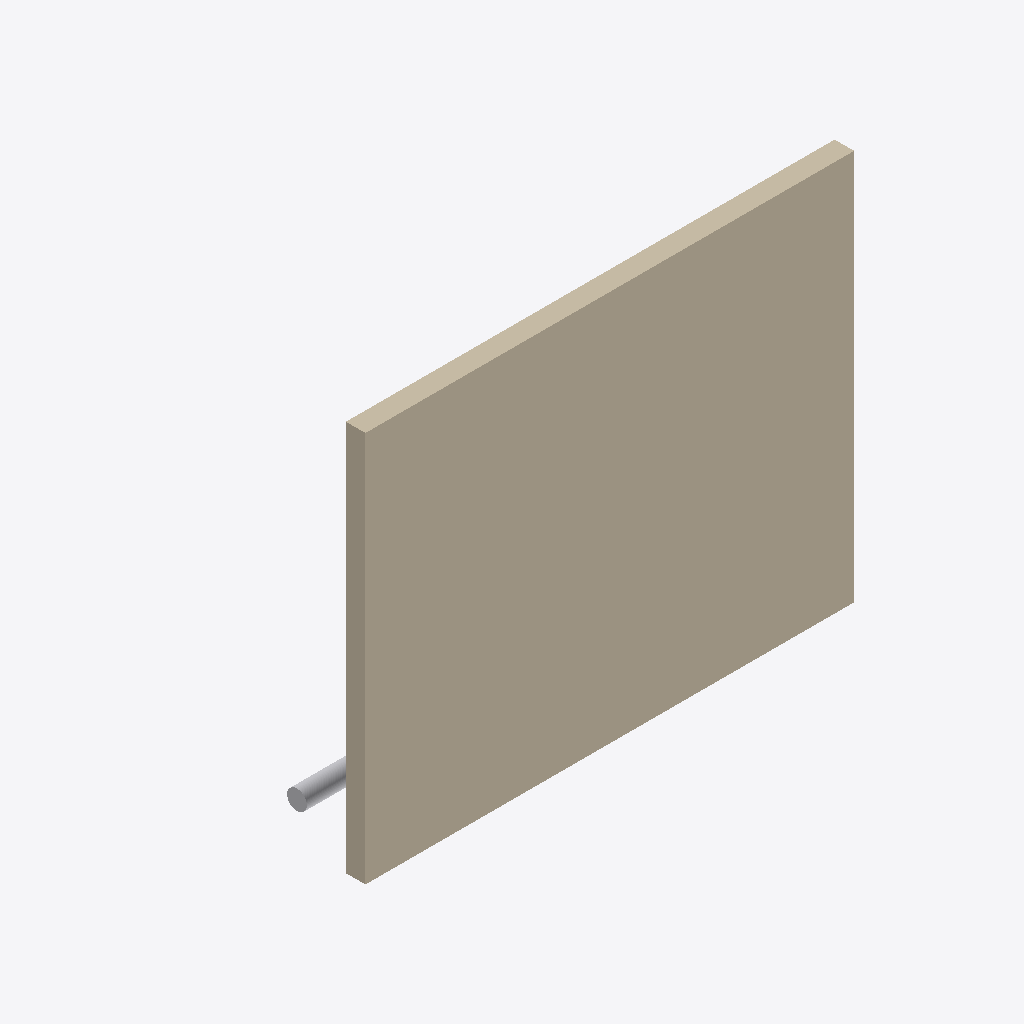
Isometric view of an IFC building model (IFC-SPF (STEP), schema IFC4, length unit unknown), seen from the south-west, elements coloured by IFC class: 1 wall (beige), 1 other element (light grey).
Extent 50.0 m × 20.0 m × 49.0 m (x, y, z). Elements (2): 1 IfcPipeSegment, 1 IfcWallStandardCase.

HEADER;
FILE_DESCRIPTION(('ViewDefinition [CoordinationView]'),'2;1');
FILE_NAME('','2025-05-01T22:09:50',(''),(''),'IfcOpenShell 0.8.0','IfcOpenShell 0.8.0','');
FILE_SCHEMA(('IFC4'));
ENDSEC;
DATA;
#1=IFCPROJECT('0RANDOMGUID01',$,'WallWithPipesProject',$,$,$,$,$,$);
#2=IFCSITE('0RANDOMGUID02',$,'Site',$,$,$,$,$,$,$,$,$,$,$);
#3=IFCBUILDING('0RANDOMGUID03',$,'Building',$,$,$,$,$,$,$,$,$);
#4=IFCBUILDINGSTOREY('0RANDOMGUID04',$,'Floor 1',$,$,$,$,$,$,$);
#8=IFCWALLSTANDARDCASE('WALLGUID1234',$,'SimpleWall',$,$,#14,#32,$,$);
#49=IFCPIPESEGMENT('PIPEGUID0001',$,'Pipe1',$,$,#55,#64,$,$);
ENDSEC;
